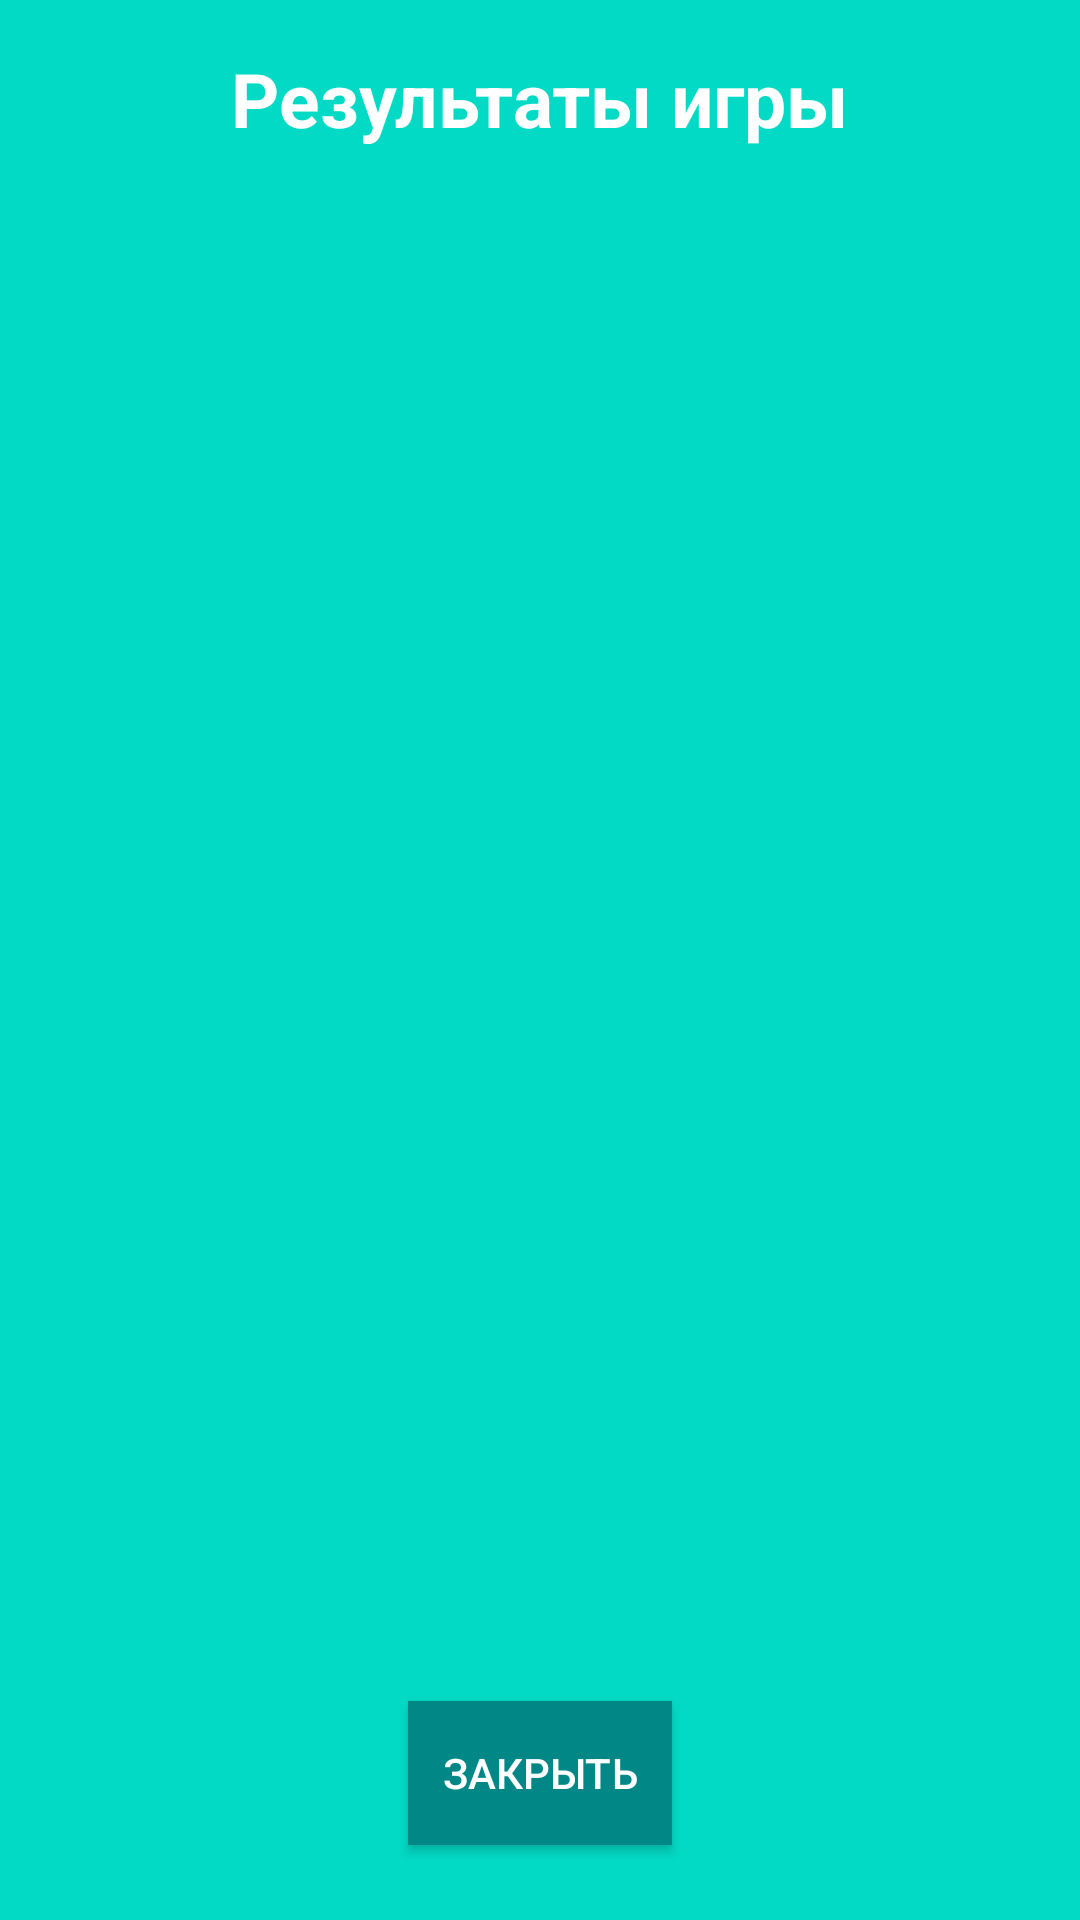

Write the Android layout XML for this screen, with the resource values it uses.
<!-- AndroidManifest.xml: application theme Theme.Truthordare -->
<!-- res/layout/fragment_results.xml -->
<?xml version="1.0" encoding="utf-8"?>
<androidx.constraintlayout.widget.ConstraintLayout xmlns:android="http://schemas.android.com/apk/res/android"
    xmlns:tools="http://schemas.android.com/tools"
    xmlns:app="http://schemas.android.com/apk/res-auto"
    android:background="@color/teal_200"
    android:layout_width="match_parent"
    android:layout_height="match_parent"
    tools:context=".presentation.result_screen.FragmentResults">

    <TextView
        android:id="@+id/results_title"
        android:layout_width="wrap_content"
        android:layout_height="wrap_content"
        android:layout_marginTop="16dp"
        android:fontFamily="sans-serif"
        android:text="@string/game_results"
        android:textColor="@color/white"
        android:textSize="25sp"
        android:textStyle="bold"
        app:layout_constraintEnd_toEndOf="parent"
        app:layout_constraintStart_toStartOf="parent"
        app:layout_constraintTop_toTopOf="parent" />

    <androidx.recyclerview.widget.RecyclerView
        android:id="@+id/rv_results"
        android:layout_width="match_parent"
        android:layout_height="0dp"
        android:layout_marginTop="100dp"
        app:layout_constraintEnd_toEndOf="parent"
        app:layout_constraintStart_toStartOf="parent"
        app:layout_constraintBottom_toBottomOf="parent"
        app:layout_constraintTop_toBottomOf="@+id/results_title"
        tools:listitem="@layout/item_results"
        tools:itemCount="6"
        app:layoutManager="androidx.recyclerview.widget.LinearLayoutManager"
        />

    <androidx.appcompat.widget.AppCompatButton
        android:id="@+id/btn_close"
        android:layout_width="wrap_content"
        android:layout_height="wrap_content"
        android:background="@color/teal_700"
        android:text="@string/close"
        android:textColor="@color/white"
        app:layout_constraintBottom_toBottomOf="parent"
        app:layout_constraintEnd_toEndOf="parent"
        app:layout_constraintStart_toStartOf="parent"
        android:layout_marginBottom="25dp"
        />


</androidx.constraintlayout.widget.ConstraintLayout>
<!-- res/layout/item_results.xml (included above) -->
<?xml version="1.0" encoding="utf-8"?>
<com.google.android.material.card.MaterialCardView xmlns:android="http://schemas.android.com/apk/res/android"
    xmlns:app="http://schemas.android.com/apk/res-auto"
    android:layout_width="match_parent"
    android:layout_height="64dp"
    android:layout_marginStart="8dp"
    android:layout_marginTop="12dp"
    android:layout_marginEnd="8dp"
    app:cardCornerRadius="12dp"
    xmlns:tool="http://schemas.android.com/tools">

    <androidx.constraintlayout.widget.ConstraintLayout
        android:layout_width="match_parent"
        android:background="@color/teal_700"
        android:layout_height="match_parent">

        <TextView
            android:id="@+id/tv_player_name"
            android:layout_width="match_parent"
            android:layout_height="28dp"
            android:paddingTop="12dp"
            android:paddingStart="16dp"
            android:paddingEnd="16dp"
            app:layout_constraintStart_toStartOf="parent"
            app:layout_constraintTop_toTopOf="parent"
            android:textColor="@color/white"
            tool:text="Name"
            />

        <TextView
            android:id="@+id/tv_player_moves"
            android:layout_width="match_parent"
            android:layout_height="20dp"
            android:paddingStart="16dp"
            android:paddingEnd="16dp"
            android:paddingTop="4dp"
            app:layout_constraintStart_toStartOf="@+id/tv_player_name"
            app:layout_constraintTop_toBottomOf="@+id/tv_player_name"
            android:textColor="@color/white"
            tool:text="0 true/ 0 actions/ 0 surrender"
            />

        <TextView
            android:id="@+id/tv_player_score"
            android:layout_width="wrap_content"
            android:layout_height="wrap_content"
            tool:text="11"
            android:textSize="30sp"
            android:textColor="@color/white"
            android:layout_marginEnd="16dp"
            app:layout_constraintTop_toTopOf="parent"
            app:layout_constraintBottom_toBottomOf="parent"
            app:layout_constraintEnd_toEndOf="parent"
            />

    </androidx.constraintlayout.widget.ConstraintLayout>

</com.google.android.material.card.MaterialCardView>
<!-- resources referenced by this layout -->
<resources>
  <color name="teal_200">#FF03DAC5</color>
  <color name="teal_700">#FF018786</color>
  <color name="white">#FFFFFFFF</color>
  <string name="close">Закрыть</string>
  <string name="game_results">Результаты игры</string>
  <style name="Theme.Truthordare" parent="Theme.MaterialComponents.DayNight.DarkActionBar">
          
          <item name="colorPrimary">@color/teal_700</item>
          <item name="colorPrimaryVariant">@color/purple_700</item>
          <item name="colorOnPrimary">@color/white</item>
          
          <item name="colorSecondary">@color/teal_200</item>
          <item name="colorSecondaryVariant">@color/teal_700</item>
          <item name="colorOnSecondary">@color/black</item>
          
          <item name="android:statusBarColor" tools:targetApi="l">@color/teal_700</item>
          
      </style>
  <color name="purple_700">#FF3700B3</color>
  <color name="black">#FF000000</color>
</resources>
